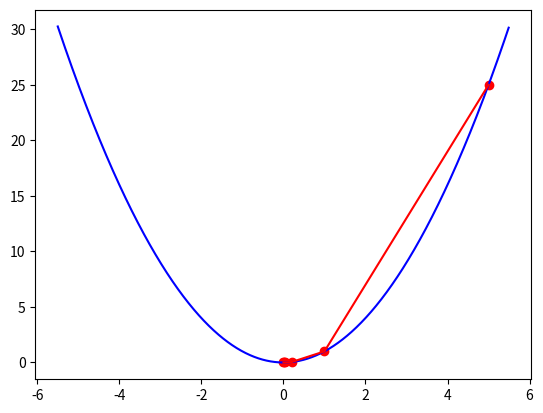

Source code (Python): (Note: this script raises an exception after producing the figure.)
import numpy as np
import matplotlib.pyplot as plt
#L()和dL()分別是L(w)函數和其微分
def L(w):
    return w*w
def dL(w):
    return 2*w
#梯度下降法gradient_descent(起點、微分函式名稱、學習率、走幾步的訓練週期)函式
def gradient_descent(w_start, df, lr, epochs):
    w_gd = []#使用清單保留每一步計算的新位址
    w_gd.append(w_start)
    pre_w = w_start
    #使用for 迴圈重複部署來計算下一個梯度的下降位子
    for i in range(epochs):
        w = pre_w - lr*df(pre_w)
        w_gd.append(w)
        pre_w = w
    return np.array(w_gd)

w0 = 5
epochs = 5 
lr =0.4
w_gd = gradient_descent(w0, dL, lr, epochs)
print(w_gd)    

t = np.arange(-5.5, 5.5, 0.01)
plt.plot(t, L(t), c='b')
plt.plot(w_gd, L(w_gd), c='r', label='lr={}'.format(lr))
plt.scatter(w_gd, L(w_gd), c='r')
plt.lengend()
plt.show()    